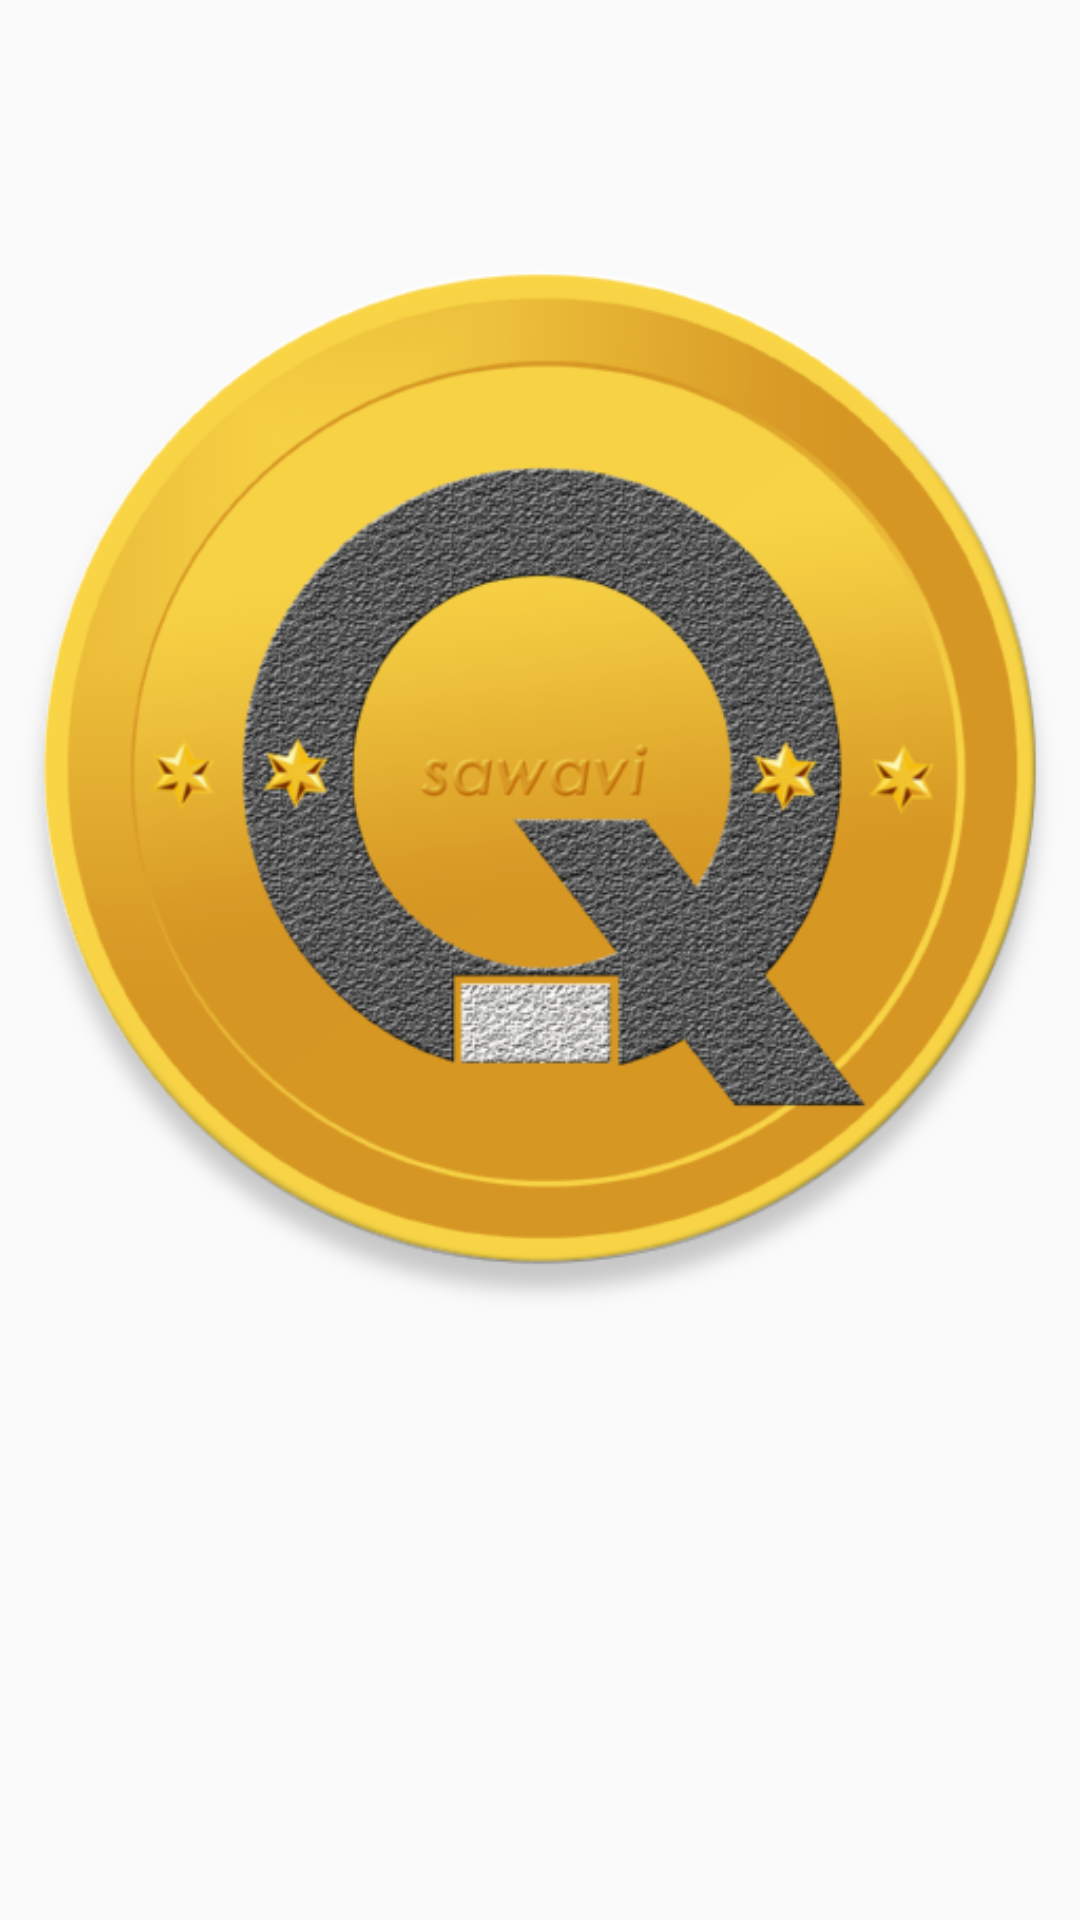

Layout XML and referenced resources for this Android screen:
<!-- AndroidManifest.xml: application theme MyMaterialTheme -->
<!-- res/layout/fragment_five.xml -->
<FrameLayout xmlns:android="http://schemas.android.com/apk/res/android"
    xmlns:tools="http://schemas.android.com/tools"
    android:layout_width="match_parent"
    android:layout_height="match_parent"
    tools:context="com.example.aaryan.xn8.FiveFragment">

    
    <ImageView
    android:id="@+id/imageView1"
    android:layout_width="wrap_content"
    android:layout_height="wrap_content"
    android:src="@drawable/big" />

</FrameLayout>
<!-- resources referenced by this layout -->
<resources>
  <!-- drawable big: png bitmap (drawable, 200192 bytes) -->
  <style name="MyMaterialTheme" parent="MyMaterialTheme.Base">
          <item name="android:textViewStyle">@style/ThemeOverlay.MyAllText</item>
      </style>
  <style name="MyMaterialTheme.Base" parent="Theme.AppCompat.Light.DarkActionBar">
          <item name="windowNoTitle">true</item>
          <item name="windowActionBar">false</item>
          <item name="colorPrimary">@color/colorPrimary</item>
          <item name="colorPrimaryDark">@color/colorPrimaryDark</item>
          <item name="colorAccent">@color/colorAccent</item>
          <item name="actionBarStyle">@style/MyActionBar</item>
      </style>
  <style name="ThemeOverlay.MyAllText" parent="ThemeOverlay.AppCompat.Dark">
          <item name="android:textColor">@color/colorBlack</item>
          <item name="android:gravity">center</item>
          <item name="android:padding">2dp</item>
          <item name="android:textSize">14sp</item>
      </style>
  <color name="colorPrimary">#E0E0E0</color>
  <color name="colorPrimaryDark">#038ad4</color>
  <color name="colorAccent">#038ad4</color>
  <style name="MyActionBar" parent="@style/Widget.AppCompat.ActionBar.Solid">
          <item name="titleTextStyle">@style/MyTitleTextStyle</item>
      </style>
  <color name="colorBlack">#696969</color>
  <style name="MyTitleTextStyle" parent="@style/TextAppearance.AppCompat.Widget.ActionBar.Title">
          <item name="android:textSize">20sp</item>
          <item name="android:textStyle">italic</item>
          <item name="android:layout_marginRight">4dp</item>
          <item name="android:layout_marginLeft">10dp</item>
          <item name="android:textColor">@color/colorPrimaryDark</item>
      </style>
</resources>
